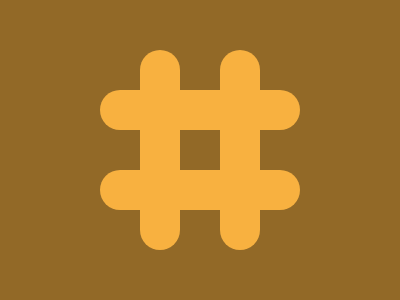

Here is a drawing made with CSS. Write the source that renders it.

<body bgcolor=926927>
<p a>
<p d>
<p b>
<p c>
<style>
  *{
    margin:0;
    position:fixed;
    top:50%;
    left:50%
  }
  p{
    background:#F8B140;
    width:200;
    height:40;
    border-radius:50px
  }
  [a]{
    transform:translate(-50%,-150%)
  }
  [d]{
    transform:translate(-50%,50%)
  }
  [b]{
    transform:translate(-70%,-50%) rotate(90deg)
  }
  [c]{
    transform:translate(-30%,-50%) rotate(90deg)
  }
